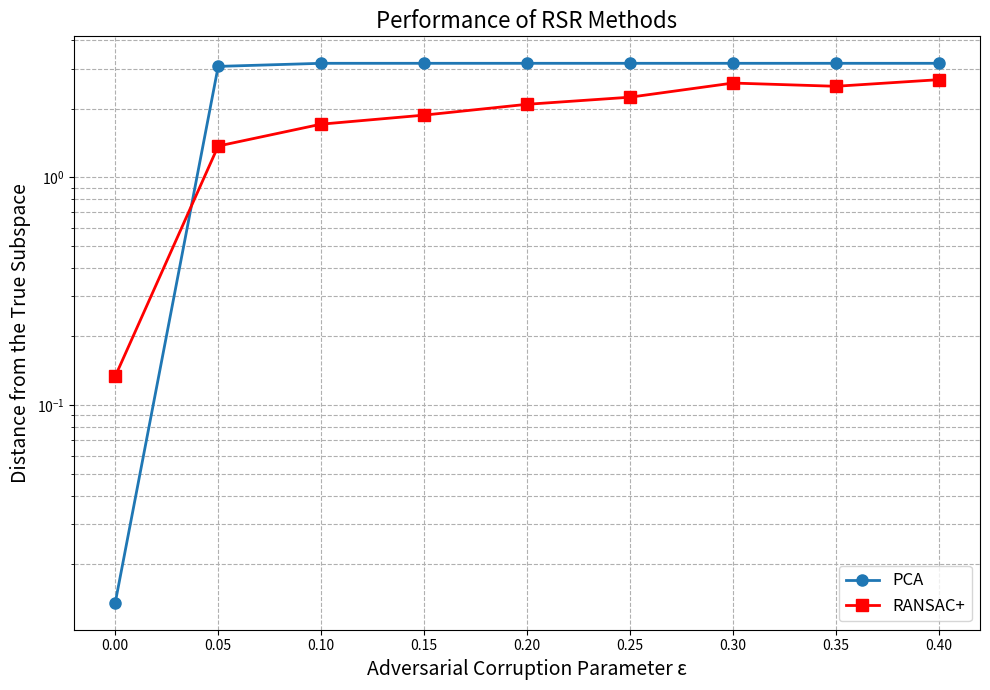

This figure's Python source: (Note: this script raises an exception after producing the figure.)
import numpy as np
import matplotlib.pyplot as plt
from scipy.linalg import orth, svd

# --- 1. Data Generation ---
def generate_data(n, d, r_star, epsilon, noise_sigma=0.01):
    """
    Function to generate data with noise and adversarial outliers.

    Args:
        n (int): Total number of samples
        d (int): Ambient dimension
        r_star (int): Dimension of the true subspace
        epsilon (float): Fraction of outliers (0 to 1)
        noise_sigma (float): Standard deviation of Gaussian noise added to inliers

    Returns:
        X (np.ndarray): Generated data (d x n)
        U_star (np.ndarray): Basis of the true subspace (d x r_star)
    """
    # Randomly generate the true subspace U*
    U_star = orth(np.random.randn(d, r_star))

    # Calculate the number of inliers and outliers
    n_inliers = int(n * (1 - epsilon))
    n_outliers = n - n_inliers

    # Generate inliers
    # Clean data is represented as a linear combination of U*
    clean_inliers = U_star @ np.random.randn(r_star, n_inliers)
    # Add Gaussian noise
    noise = noise_sigma * np.random.randn(d, n_inliers)
    inliers = clean_inliers + noise

    # Generate outliers
    # Outliers are generated from a subspace orthogonal to U*
    U_outlier = orth(np.random.randn(d, r_star))
    # Adjust to be orthogonal to U_star
    U_outlier -= U_star @ (U_star.T @ U_outlier)
    U_outlier = orth(U_outlier)
    
    # Make outliers have a larger variance than inliers
    outliers = U_outlier @ np.random.randn(r_star, n_outliers) * 10
    
    # Concatenate the datasets
    X = np.hstack((inliers, outliers))
    
    # Shuffle the data
    perm = np.random.permutation(n)
    X = X[:, perm]
    
    return X, U_star

# --- 2. Distance Calculation ---
def subspace_distance(U1, U2):
    """Calculate the distance between two subspaces."""
    # Project U2 onto U1 and calculate the norm of the residual
    residual = U2 - U1 @ (U1.T @ U2)
    return np.linalg.norm(residual, 'fro')

# --- 3. Algorithm Implementation ---

def pca(X, r_star):
    """Subspace recovery using Principal Component Analysis (PCA)."""
    U, _, _ = svd(X, full_matrices=False)
    return U[:, :r_star]

def ransac_plus(X, r_star_true):
    """Implementation of RANSAC+ (Algorithm 1)."""
    d, n = X.shape

    # --- Algorithm 2: Coarse-grained Estimation ---
    B = 2
    V = None
    # The paper defines a threshold, but for simplicity here,
    # we search until the batch size is a constant multiple of the true dimension.
    while B < 2 * r_star_true:
        # Randomly select B samples
        indices = np.random.choice(n, B, replace=False)
        X_B = X[:, indices]
        
        # Calculate the candidate subspace V
        V_candidate, _, _ = svd(X_B, full_matrices=False)
        V = V_candidate[:, :B]
        
        # Calculate the median of distances (omitted for simplicity).
        # This median would normally be used for the termination condition.
        B *= 2
    
    if V is None: # If V was not found
        return pca(X, r_star_true)
        
    r_hat = V.shape[1]

    # --- Algorithm 3: Fine-grained Estimation ---
    # Project the data onto the coarse subspace V
    X_hat = V.T @ X
    
    T = 50  # Number of trials
    B_fine = int(2.5 * r_hat) # Number of samples
    
    # Adjust B_fine so it does not exceed n
    if B_fine >= n:
        B_fine = n - 1
        
    singular_values_storage = []
    best_batch_idx = -1
    min_r_plus_1_sv = float('inf')

    for j in range(T):
        indices = np.random.choice(n, B_fine, replace=False)
        X_j_hat = X_hat[:, indices]
        
        _, s, _ = svd(X_j_hat, full_matrices=False)
        
        # Find the batch with the smallest (r_star_true + 1)-th singular value.
        # The paper uses the estimated dimension, but we substitute the true dimension here.
        if len(s) > r_star_true and s[r_star_true] < min_r_plus_1_sv:
            min_r_plus_1_sv = s[r_star_true]
            best_batch_idx = j
            
        singular_values_storage.append(s)

    # Calculate the final subspace from the best batch
    if best_batch_idx != -1:
      indices = np.random.choice(n, B_fine, replace=False)
      X_k_hat = X_hat[:, indices]
    else: # If not found, use a random batch
      indices = np.random.choice(n, B_fine, replace=False)
      X_k_hat = X_hat[:, indices]

    U_k_hat, _, _ = svd(X_k_hat, full_matrices=False)
    
    # The final subspace
    U_final = V @ U_k_hat[:, :r_star_true]
    
    return U_final


# --- 4. Experiment and Visualization ---
# Parameter settings
n = 500       # Number of samples
d = 100       # Ambient dimension
r_star = 10     # Dimension of the true subspace
noise_sigma = 0.01

# Range of corruption parameter epsilon
epsilons = np.linspace(0.0, 0.4, 9)

# Dictionary to store results
results = {
    'PCA': [],
    'RANSAC+': []
}

# Run experiment for each epsilon
for epsilon in epsilons:
    print(f"Running experiment for epsilon = {epsilon:.2f}")
    
    # Average over multiple trials
    num_trials = 5
    dist_pca_trials = []
    dist_ransac_plus_trials = []
    
    for _ in range(num_trials):
        # Data generation
        X, U_star = generate_data(n, d, r_star, epsilon, noise_sigma)
        
        # PCA
        U_pca = pca(X, r_star)
        dist_pca_trials.append(subspace_distance(U_star, U_pca))

        # RANSAC+
        U_ransac_plus = ransac_plus(X, r_star)
        dist_ransac_plus_trials.append(subspace_distance(U_star, U_ransac_plus))

    results['PCA'].append(np.mean(dist_pca_trials))
    results['RANSAC+'].append(np.mean(dist_ransac_plus_trials))

# Visualization
plt.figure(figsize=(10, 7))
plt.plot(epsilons, results['PCA'], 'o-', label='PCA', linewidth=2, markersize=8)
plt.plot(epsilons, results['RANSAC+'], 's-r', label='RANSAC+', linewidth=2, markersize=8)

plt.xlabel('Adversarial Corruption Parameter ε', fontsize=14)
plt.ylabel('Distance from the True Subspace', fontsize=14)
plt.title('Performance of RSR Methods', fontsize=16)
plt.legend(fontsize=12)
plt.grid(True, which="both", ls="--")
plt.yscale('log') # Set y-axis to log scale
plt.xticks(epsilons)
plt.tight_layout()

# Save the figure as an image
plt.savefig('image/rsr_performance_comparison.png')

print("\nVisualization graph has been saved as 'rsr_performance_comparison.png'.")
